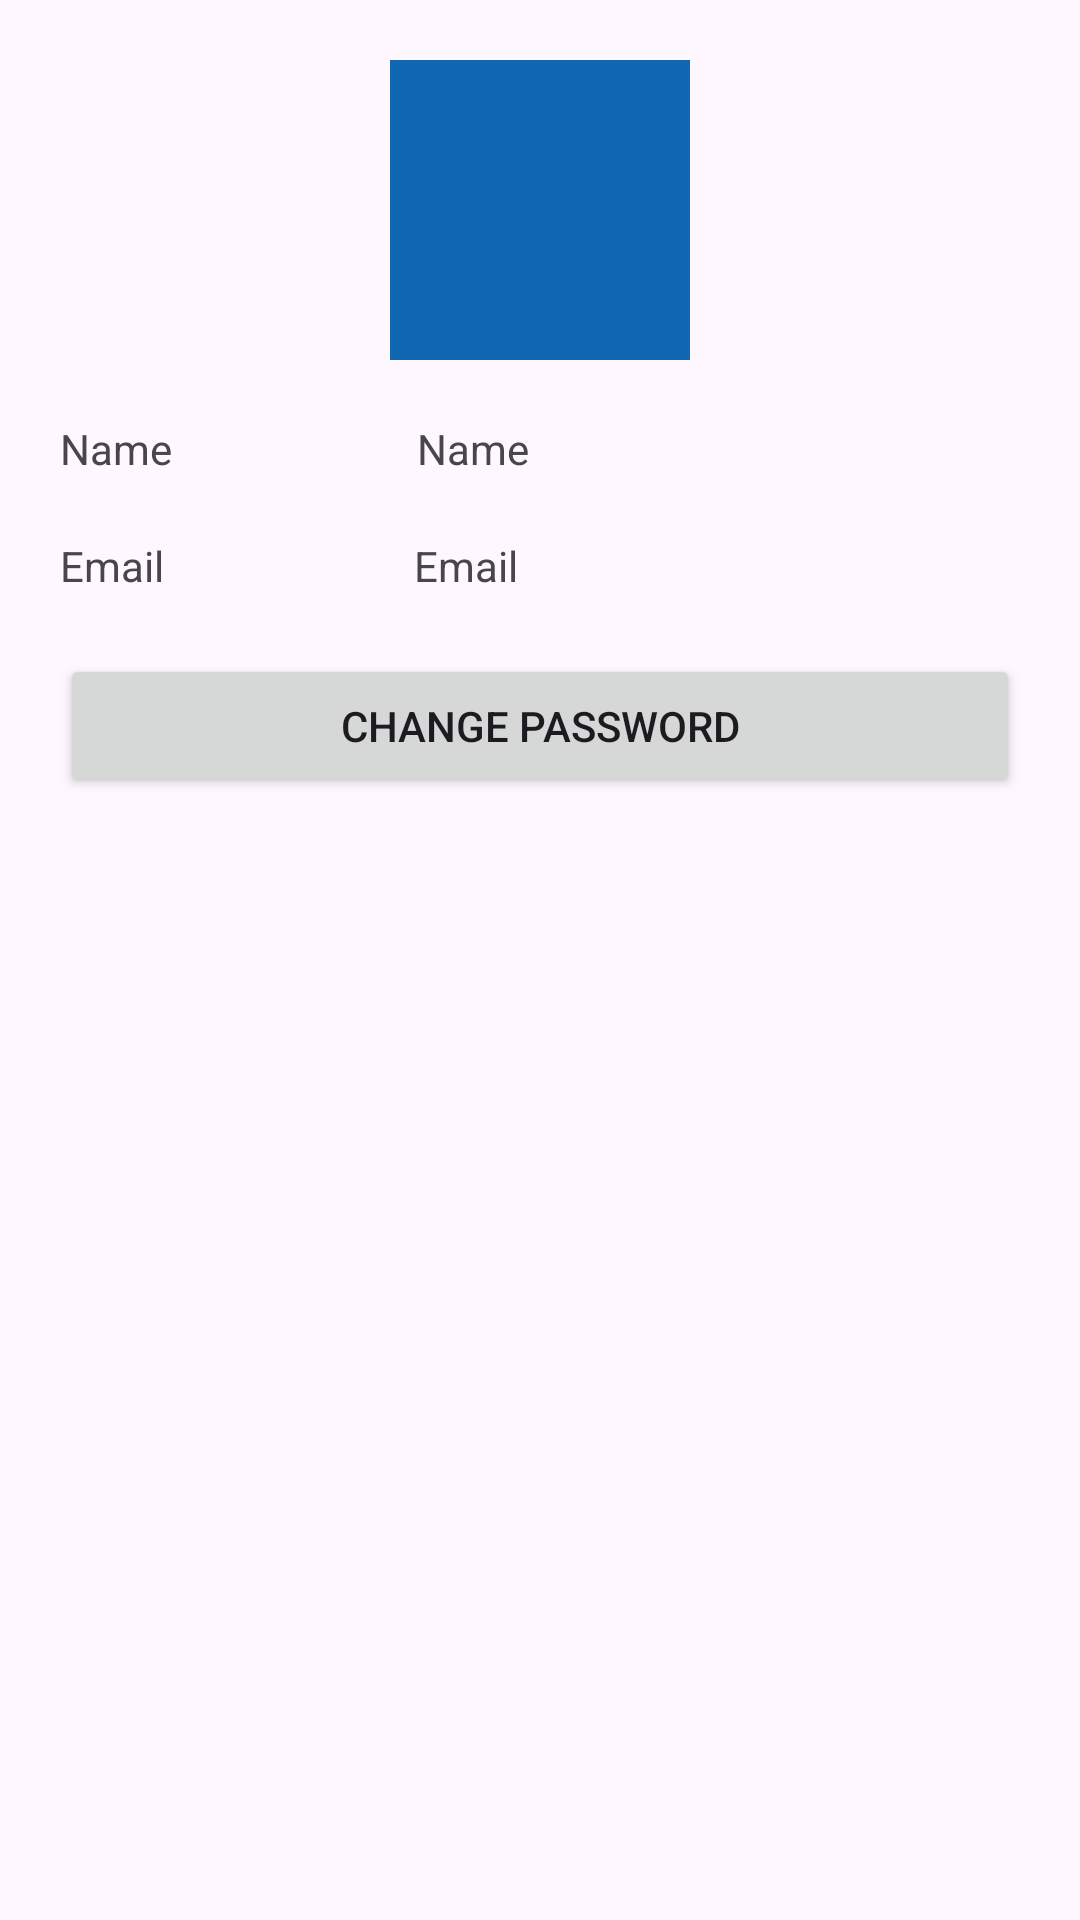

Here is an Android app screen rendered from its layout file. Give the layout XML and the strings, colors and styles it references.
<!-- AndroidManifest.xml: application theme Theme.DailyTaskScheduler -->
<!-- res/layout/activity_profile.xml -->
<?xml version="1.0" encoding="utf-8"?>
<LinearLayout
    xmlns:android="http://schemas.android.com/apk/res/android"
    xmlns:tools="http://schemas.android.com/tools"
    xmlns:app="http://schemas.android.com/apk/res-auto"
    android:layout_width="match_parent"
    android:layout_height="match_parent"
    tools:context=".ProfileActivity"
    android:padding="20dp"
    android:orientation="vertical">

    <ImageView
        android:layout_gravity="center"
        android:id="@+id/imgPerson"
        android:layout_width="100dp"
        android:layout_height="100dp"
        android:background="@color/blue_700"
        app:srcCompat="@drawable/baseline_person_24" />

    <LinearLayout
        android:layout_marginTop="20dp"
        android:layout_width="match_parent"
        android:layout_height="wrap_content"
        android:orientation="horizontal">
        <TextView
            android:id="@+id/tvNameText"
            android:layout_width="wrap_content"
            android:layout_height="wrap_content"
            android:layout_weight="1"
            android:text="Name" />

        <TextView
            android:id="@+id/tvName"
            android:layout_width="wrap_content"
            android:layout_height="wrap_content"
            android:layout_weight="2"
            android:text="Name" />
    </LinearLayout>

    <LinearLayout
        android:layout_marginTop="20dp"
        android:layout_width="match_parent"
        android:layout_height="wrap_content"
        android:orientation="horizontal">
        <TextView
            android:id="@+id/tvEmailText"
            android:layout_width="wrap_content"
            android:layout_height="wrap_content"
            android:layout_weight="1"
            android:text="Email" />

        <TextView
            android:id="@+id/tvEmail"
            android:layout_width="wrap_content"
            android:layout_height="wrap_content"
            android:layout_weight="2"
            android:text="Email" />
    </LinearLayout>

    <Button
        android:layout_marginTop="20dp"
        android:id="@+id/btnChangePassword"
        android:layout_width="match_parent"
        android:layout_height="wrap_content"
        android:text="Change Password"/>

</LinearLayout>
<!-- resources referenced by this layout -->
<resources>
  <color name="blue_700">#1167B1</color>
  <style name="Theme.DailyTaskScheduler" parent="Base.Theme.DailyTaskScheduler" />
  <style name="Base.Theme.DailyTaskScheduler" parent="Theme.Material3.DayNight.NoActionBar">
          
          
      </style>
</resources>
